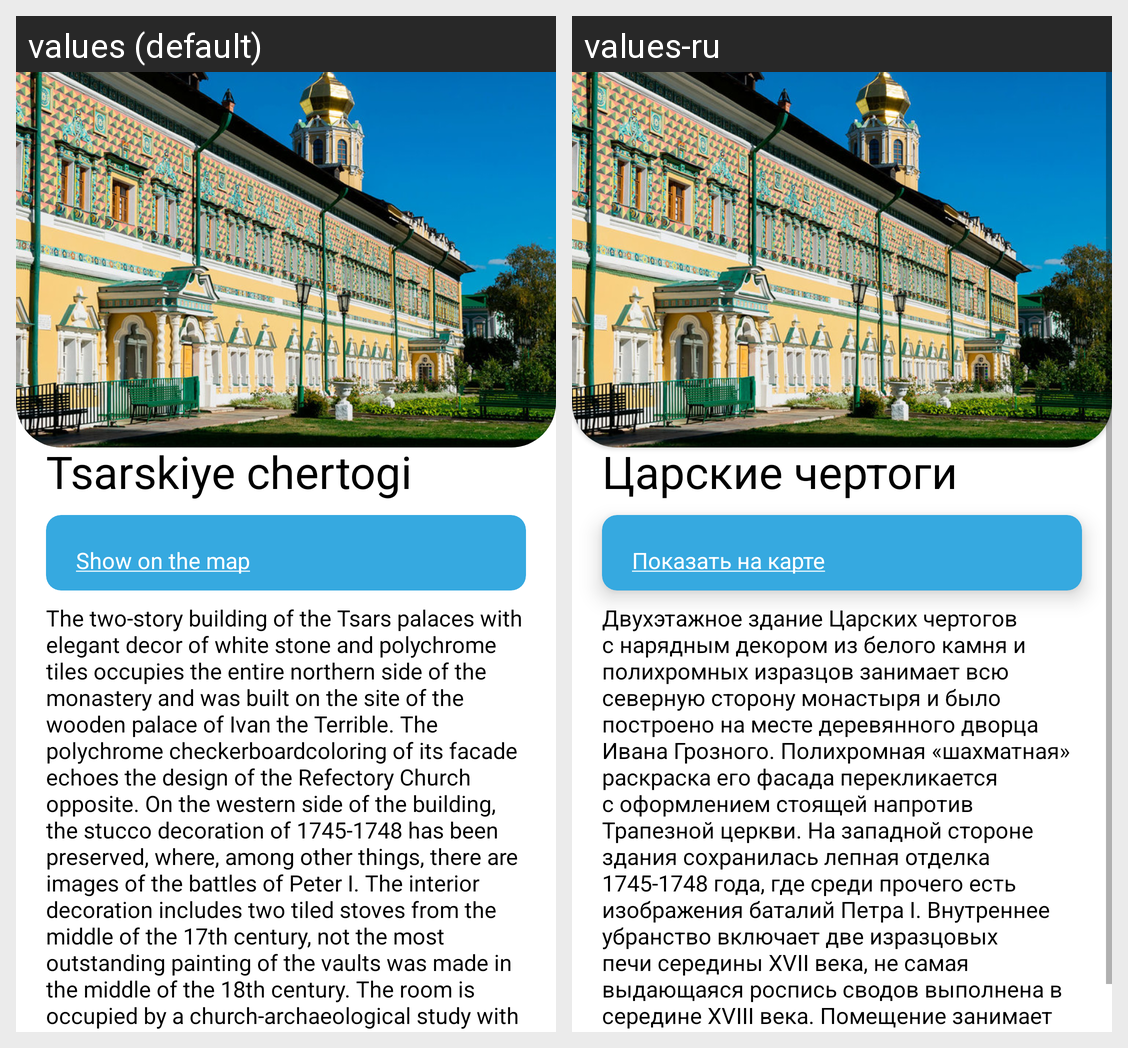

This grid shows one Android layout under two languages. Give, for every string resource on the screen, its name, the default text and each shown locale's text.
Android screen res/layout/attraction_9.xml rendered under 2 locales, left to right: values (default), values-ru. Device: Nexus 5 (rendered at 1080×1920; each locale shown at half size, 540×960, under a caption strip naming it); theme Theme.PosadTIC.
Strings drawn on this screen, with the default value and each locale's value (text and hints the layout hard-codes, and strings that could not be matched under every locale, appear in the picture but are not listed):

attract_9_name
  values: Tsarskiye chertogi
  values-ru: Царские чертоги

attract_9_map_link
  values: Show on the map
  values-ru: Показать на карте

attract_9_description
  values: The two-story building of the Tsars palaces with elegant decor of white stone and polychrome tiles occupies the entire northern side of the monastery and was built on the site of the wooden palace of Ivan the Terrible. The polychrome checkerboardcoloring of its facade echoes the design of the Refectory Church opposite. On the western side of the building, the stucco decoration of 1745-1748 has …[clipped]
  values-ru: Двухэтажное здание Царских чертогов с нарядным декором из белого камня и полихромных изразцов занимает всю северную сторону монастыря и было построено на месте деревянного дворца Ивана Грозного. Полихромная «шахматная» раскраска его фасада перекликается с оформлением стоящей напротив Трапезной церкви. На западной стороне здания сохранилась лепная отделка 1745-1748 года, где среди прочего есть …[clipped]
